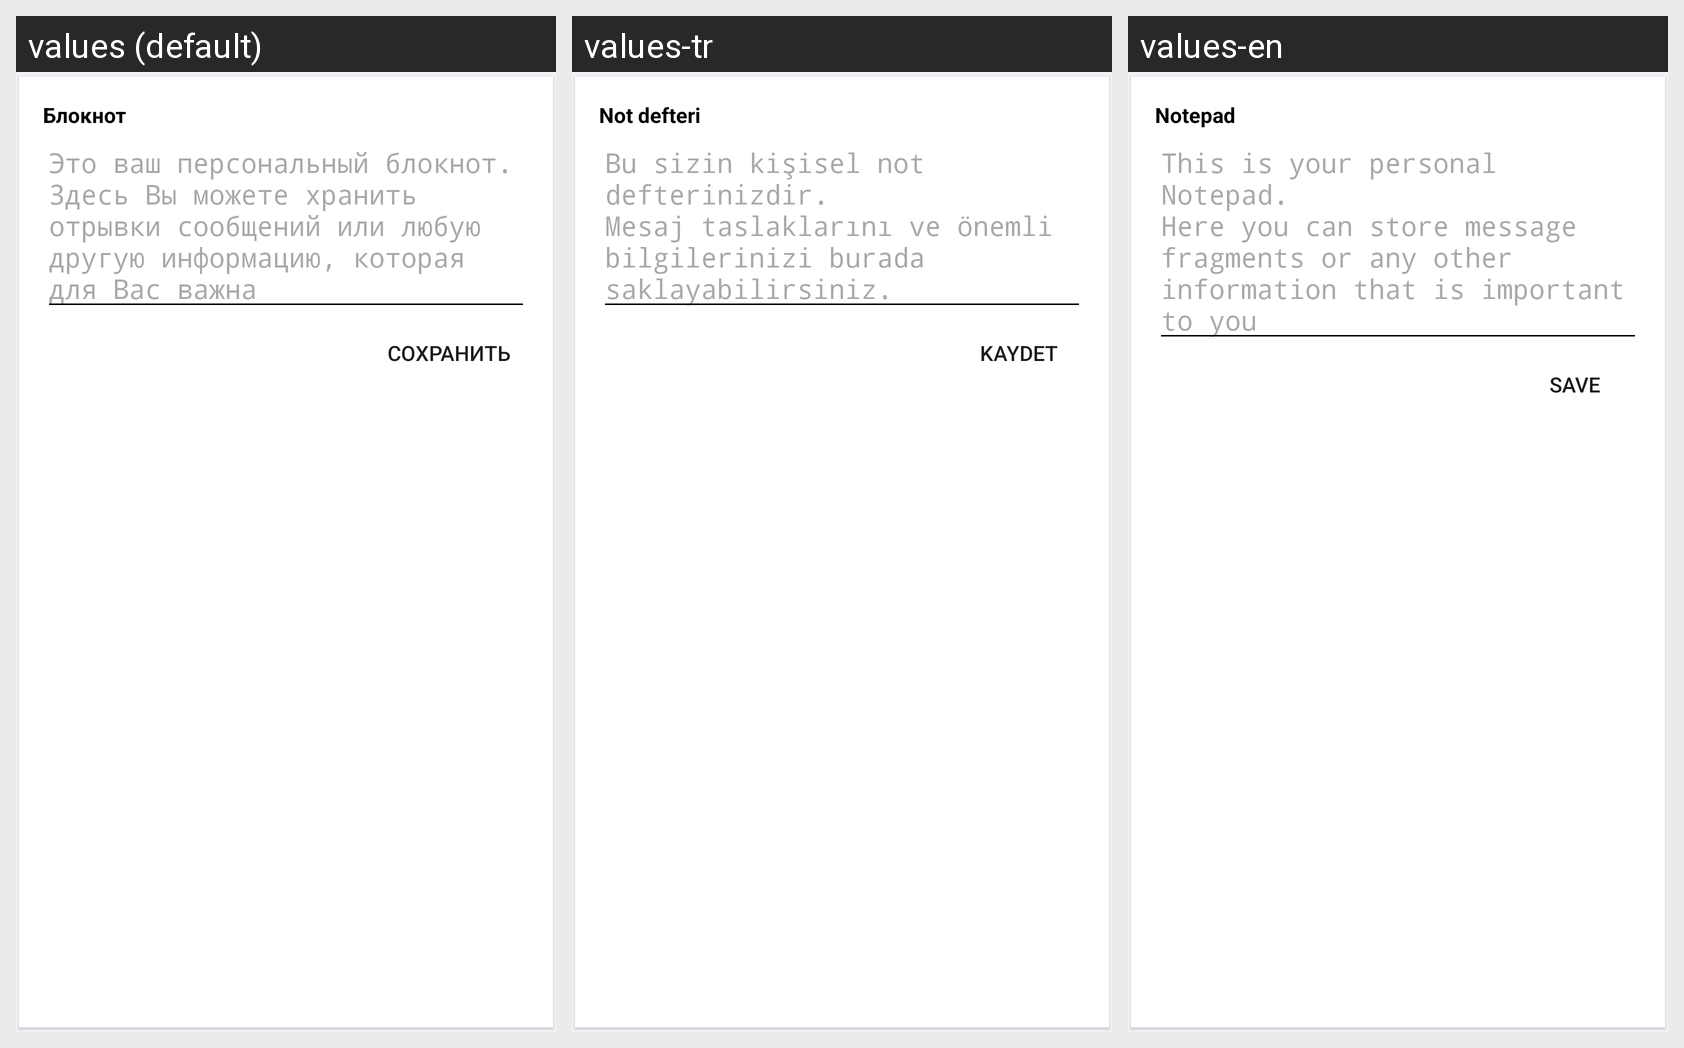

Locale-by-locale string values for the Android screen shown in this grid:
Android screen res/layout/profile_item_note.xml rendered under 3 locales, left to right: values (default), values-tr, values-en. Device: Nexus 5 (rendered at 1080×1920; each locale shown at half size, 540×960, under a caption strip naming it); theme DayNightAppTheme.
Strings drawn on this screen, with the default value and each locale's value (text and hints the layout hard-codes, and strings that could not be matched under every locale, appear in the picture but are not listed):

profile_title_note
  values: Блокнот
  values-tr: Not defteri
  values-en: Notepad

profile_hint_note
  values: Это ваш персональный блокнот.
      Здесь Вы можете хранить отрывки сообщений или любую другую информацию, которая для Вас важна
  values-tr: Bu sizin kişisel not defterinizdir.
      Mesaj taslaklarını ve önemli bilgilerinizi burada saklayabilirsiniz.
  values-en: This is your personal Notepad.
      Here you can store message fragments or any other information that is important to you

profile_button_save
  values: Сохранить
  values-tr: Kaydet
  values-en: Save
